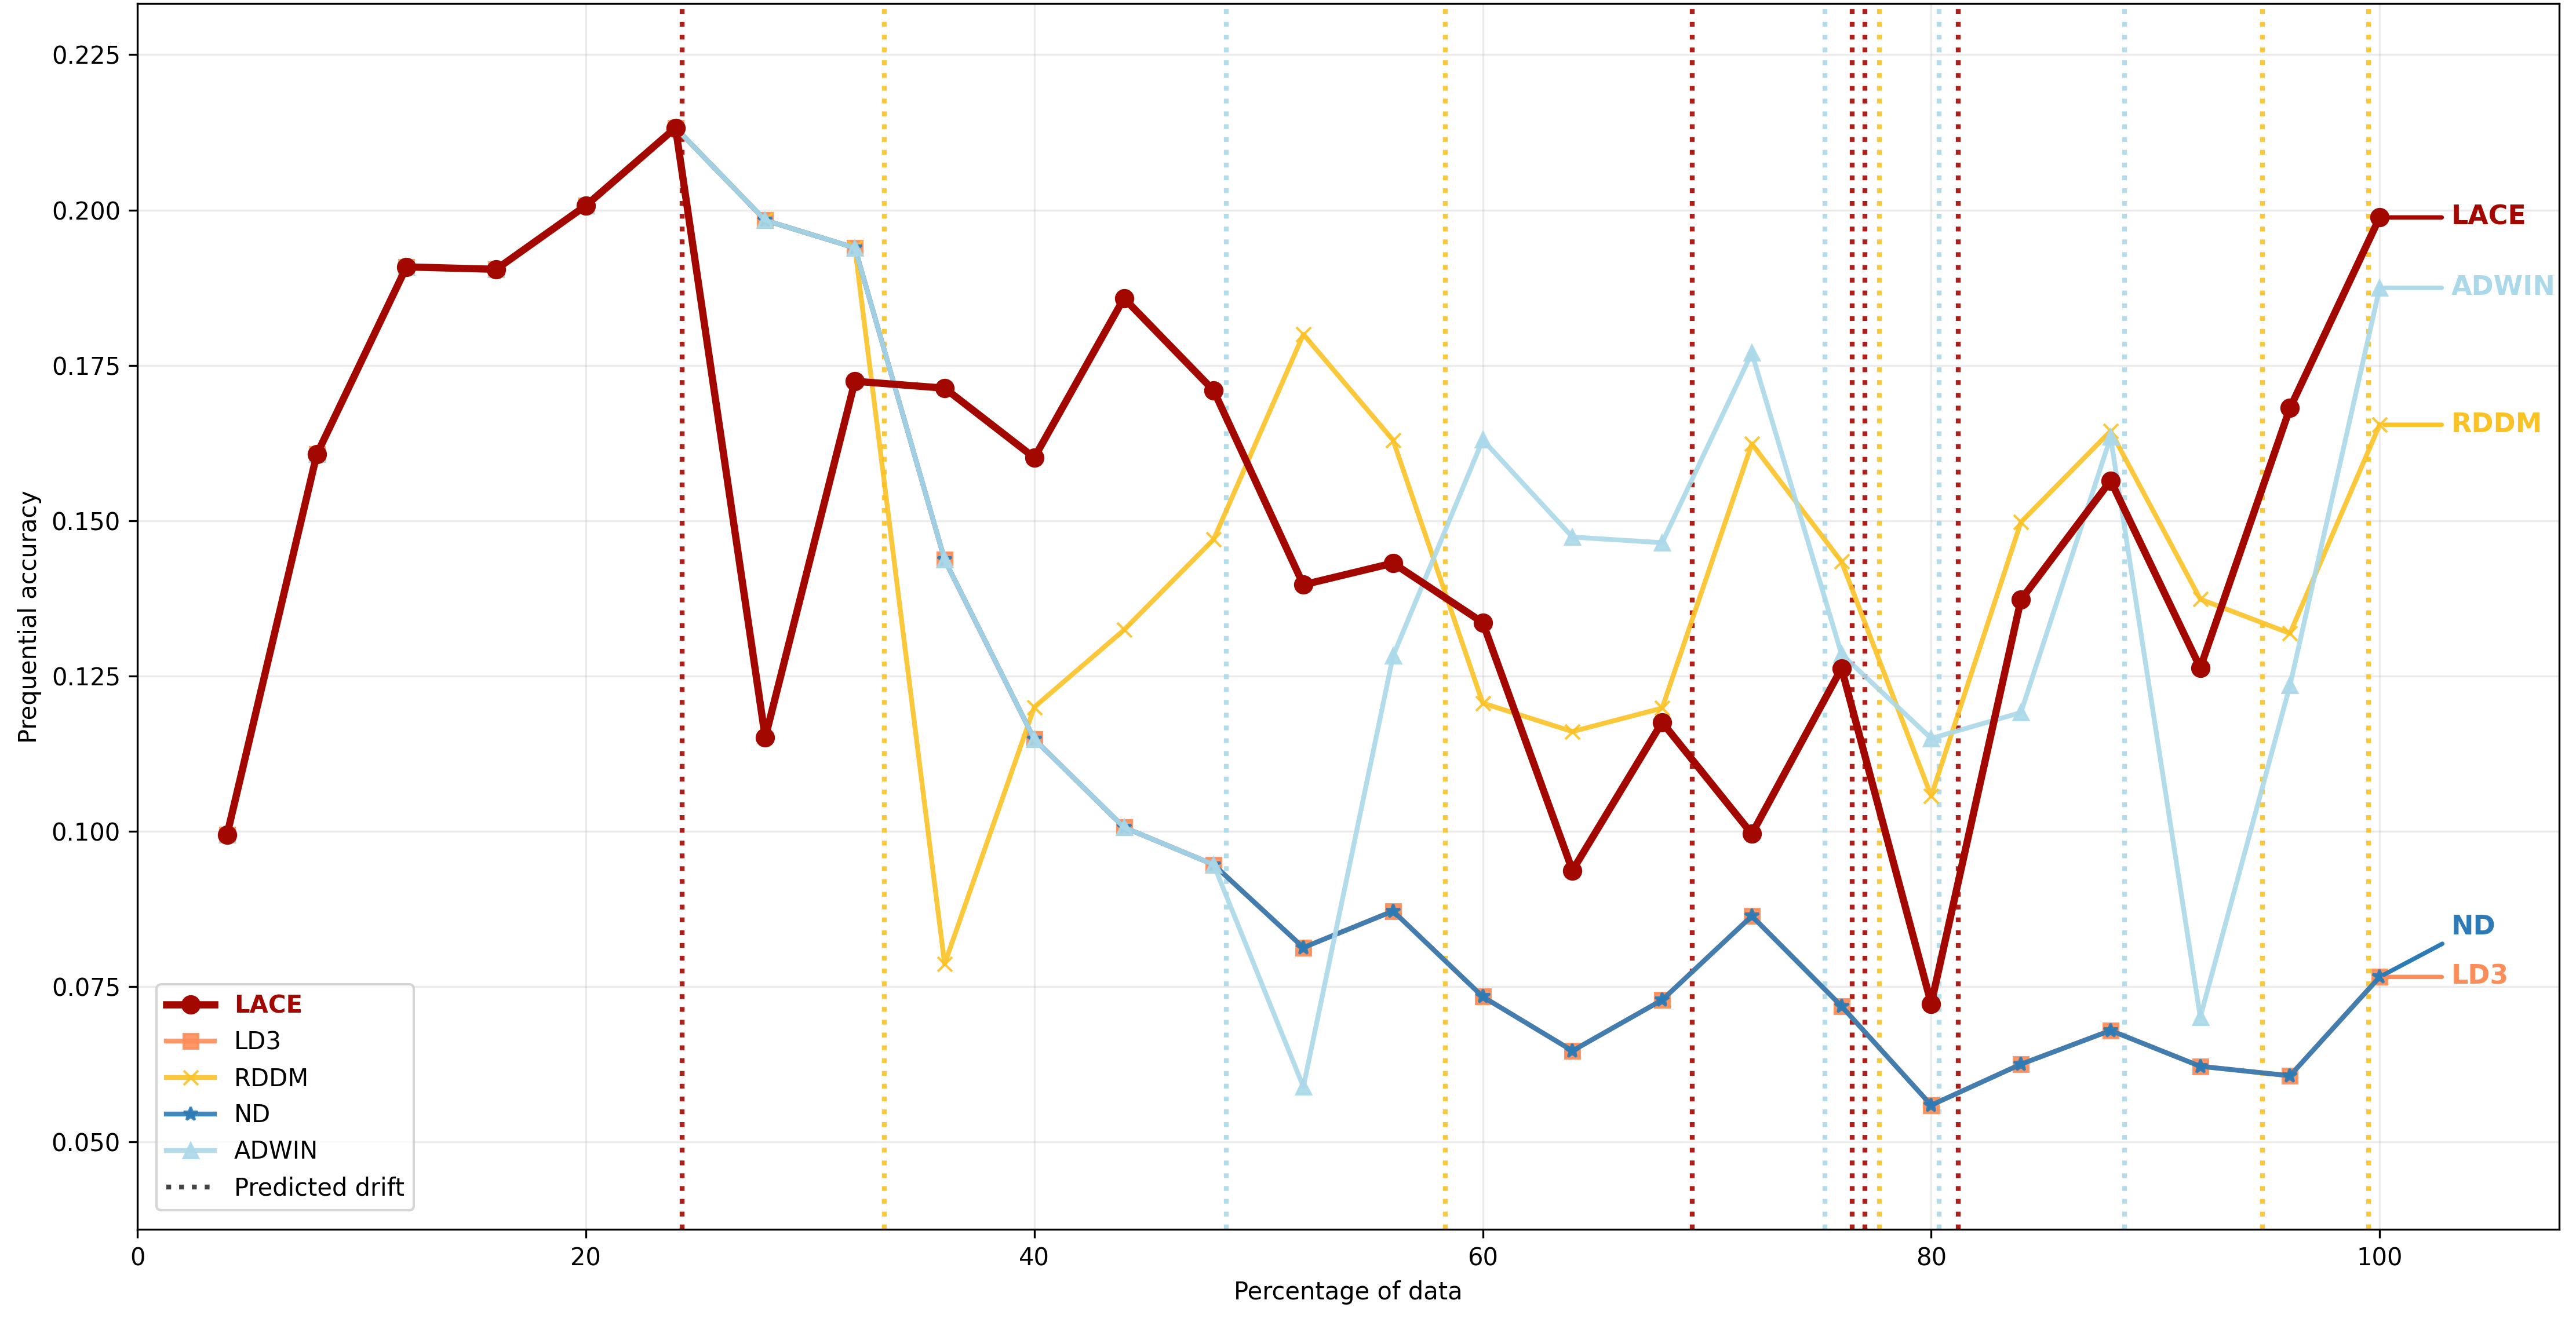

Source data for this figure (header and first rows):
percentage_of_data, LACE, LD3, RDDM, ND, ADWIN
4.0, 0.0995, 0.0995, 0.0995, 0.0995, 0.0995
8.0, 0.1607, 0.1607, 0.1607, 0.1607, 0.1607
12.0, 0.1908, 0.1908, 0.1908, 0.1908, 0.1908
16.0, 0.1905, 0.1905, 0.1905, 0.1905, 0.1905
20.0, 0.2007, 0.2007, 0.2007, 0.2007, 0.2007
24.0, 0.2132, 0.2132, 0.2132, 0.2132, 0.2132
28.0, 0.1151, 0.1984, 0.1984, 0.1984, 0.1984
32.0, 0.1724, 0.1939, 0.1939, 0.1939, 0.1939
36.0, 0.1713, 0.1437, 0.07868, 0.1437, 0.1437
40.0, 0.1602, 0.1148, 0.12, 0.1148, 0.1148
44.0, 0.1858, 0.1007, 0.1324, 0.1007, 0.1007
48.0, 0.1709, 0.09465, 0.147, 0.09465, 0.09465
52.0, 0.1397, 0.0813, 0.18, 0.0813, 0.0589
56.0, 0.1432, 0.08719, 0.163, 0.08719, 0.1282
60.0, 0.1336, 0.0734, 0.1206, 0.0734, 0.163
64.0, 0.09371, 0.06469, 0.1161, 0.06469, 0.1474
68.0, 0.1176, 0.07287, 0.1198, 0.07287, 0.1465
72.0, 0.0996, 0.08639, 0.1624, 0.08639, 0.177
76.0, 0.1262, 0.07187, 0.1434, 0.07187, 0.1285
80.0, 0.07227, 0.05595, 0.1057, 0.05595, 0.115
84.0, 0.1373, 0.06253, 0.1498, 0.06253, 0.1191
88.0, 0.1565, 0.06796, 0.1644, 0.06796, 0.1635
92.0, 0.1263, 0.0622, 0.1374, 0.0622, 0.07012
96.0, 0.1681, 0.06067, 0.1319, 0.06067, 0.1235
100.0, 0.1988, 0.07658, 0.1654, 0.07658, 0.1875
